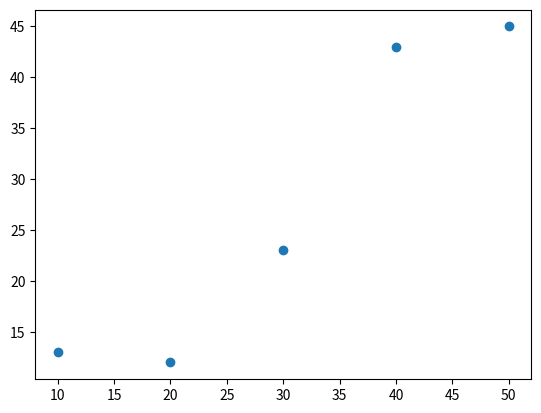

This figure's Python source:
import matplotlib.pyplot as plt
import numpy as np

xpoints=[10,20,30,40,50]
ypoints=[13,12,23,43,45]

plt.scatter(xpoints,ypoints)
plt.show()